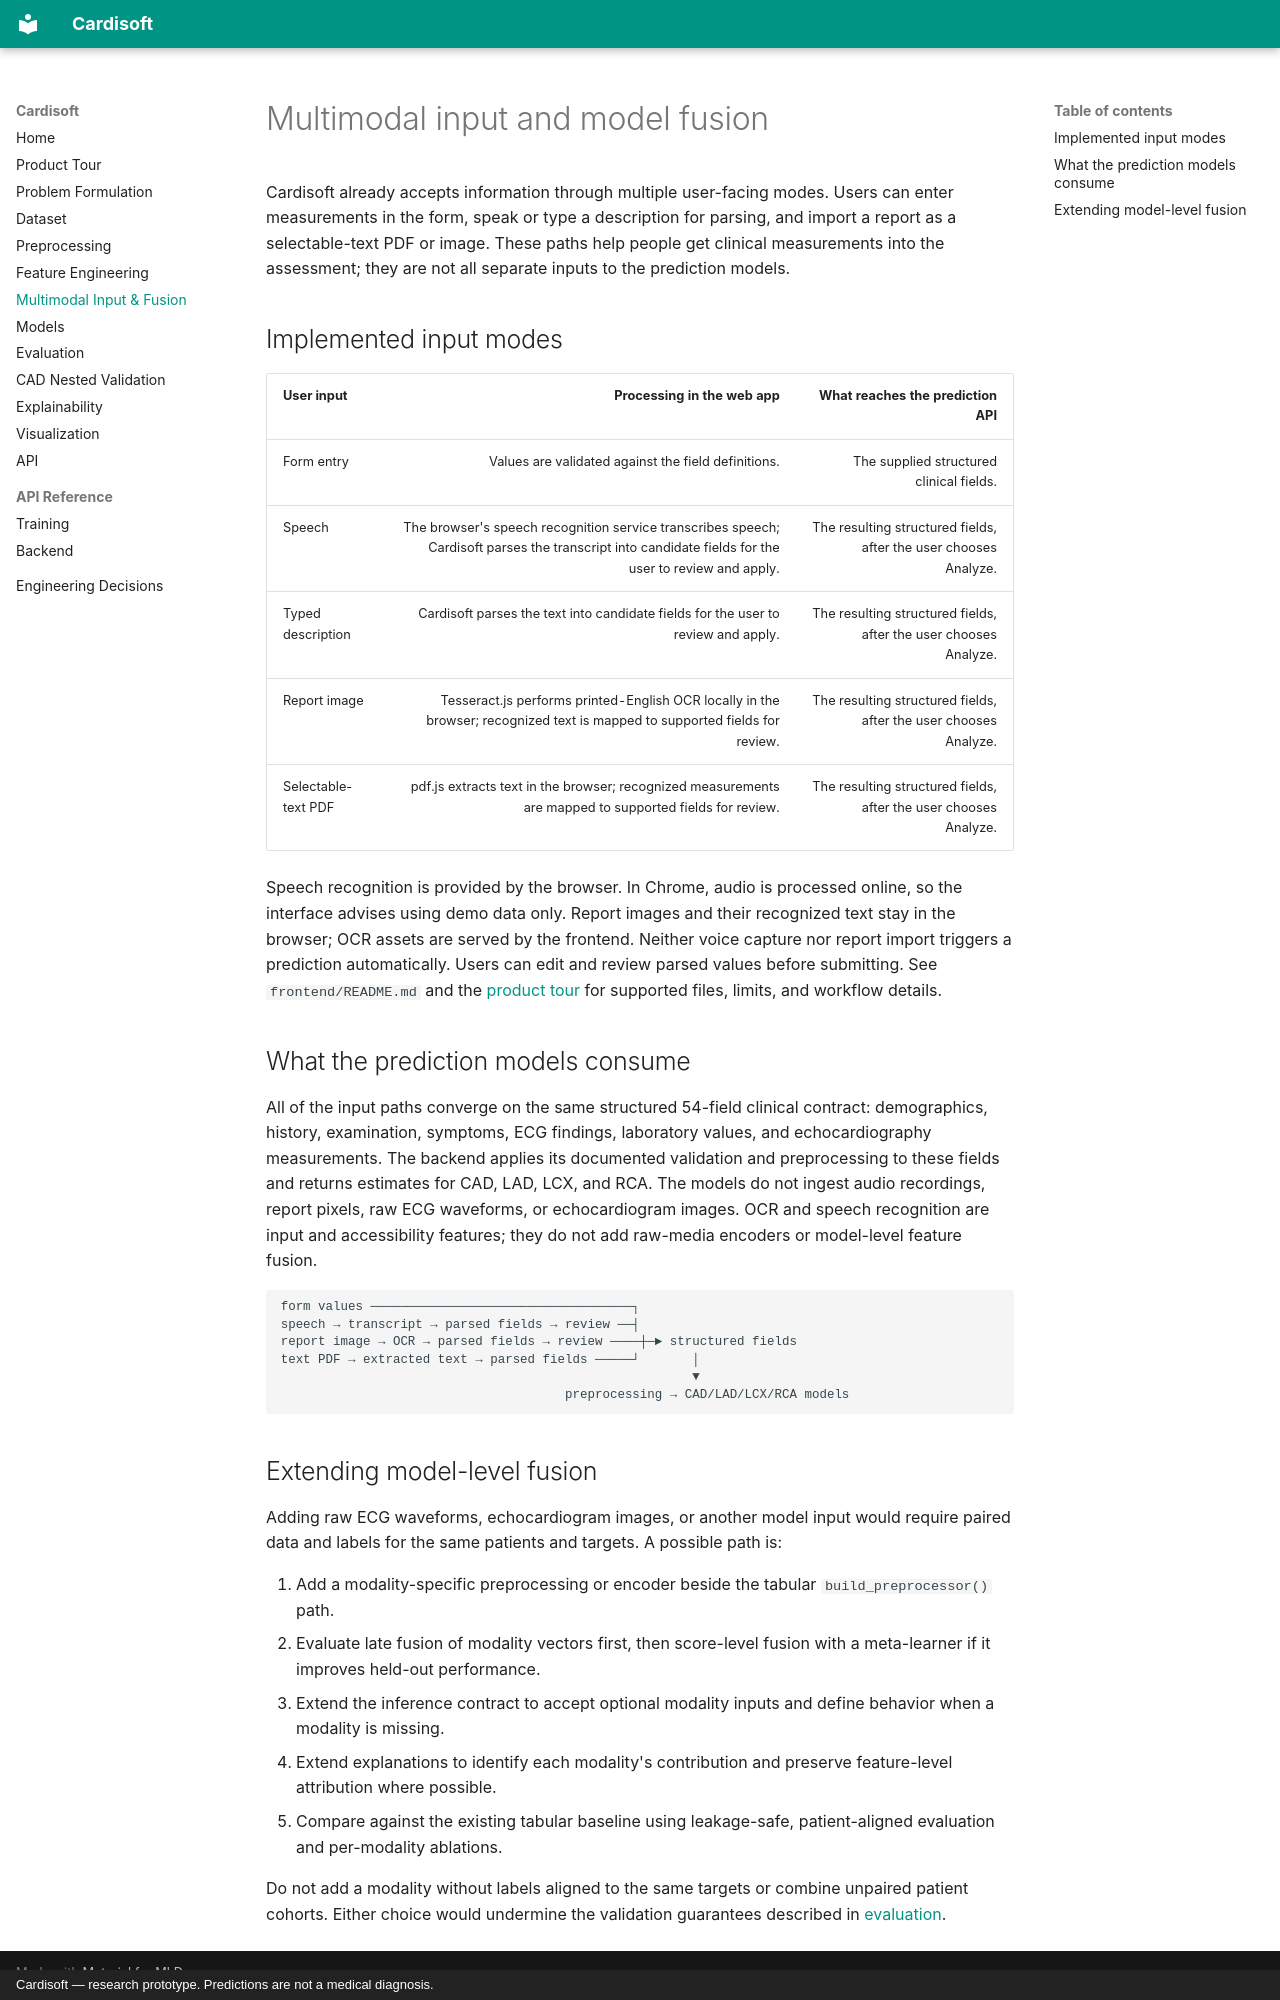

repository: shavipal567/Cardisoft · page: multimodal-fusion/index.html · generator: mkdocs · copyright: Cardisoft — research prototype. Predictions are not a medical diagnosis.

# Multimodal input and model fusion

Cardisoft already accepts information through multiple user-facing modes. Users
can enter measurements in the form, speak or type a description for parsing, and
import a report as a selectable-text PDF or image. These paths help people get
clinical measurements into the assessment; they are not all separate inputs to
the prediction models.

## Implemented input modes

| User input | Processing in the web app | What reaches the prediction API |
| --- | --- | --- |
| Form entry | Values are validated against the field definitions. | The supplied structured clinical fields. |
| Speech | The browser's speech recognition service transcribes speech; Cardisoft parses the transcript into candidate fields for the user to review and apply. | The resulting structured fields, after the user chooses Analyze. |
| Typed description | Cardisoft parses the text into candidate fields for the user to review and apply. | The resulting structured fields, after the user chooses Analyze. |
| Report image | Tesseract.js performs printed-English OCR locally in the browser; recognized text is mapped to supported fields for review. | The resulting structured fields, after the user chooses Analyze. |
| Selectable-text PDF | pdf.js extracts text in the browser; recognized measurements are mapped to supported fields for review. | The resulting structured fields, after the user chooses Analyze. |

Speech recognition is provided by the browser. In Chrome, audio is processed
online, so the interface advises using demo data only. Report images and their
recognized text stay in the browser; OCR assets are served by the frontend.
Neither voice capture nor report import triggers a prediction automatically.
Users can edit and review parsed values before submitting. See
`frontend/README.md` and the [product tour](showcase.md) for supported files,
limits, and workflow details.

## What the prediction models consume

All of the input paths converge on the same structured 54-field clinical
contract: demographics, history, examination, symptoms, ECG findings, laboratory
values, and echocardiography measurements. The backend applies its documented
validation and preprocessing to these fields and returns estimates for CAD,
LAD, LCX, and RCA. The models do not ingest audio recordings, report pixels,
raw ECG waveforms, or echocardiogram images. OCR and speech recognition are
input and accessibility features; they do not add raw-media encoders or
model-level feature fusion.

```text
form values ───────────────────────────────────┐
speech → transcript → parsed fields → review ──┤
report image → OCR → parsed fields → review ────┼─► structured fields
text PDF → extracted text → parsed fields ─────┘       │
                                                       ▼
                                      preprocessing → CAD/LAD/LCX/RCA models
```

## Extending model-level fusion

Adding raw ECG waveforms, echocardiogram images, or another model input would
require paired data and labels for the same patients and targets. A possible
path is:

1. Add a modality-specific preprocessing or encoder beside the tabular
   `build_preprocessor()` path.
2. Evaluate late fusion of modality vectors first, then score-level fusion with
   a meta-learner if it improves held-out performance.
3. Extend the inference contract to accept optional modality inputs and define
   behavior when a modality is missing.
4. Extend explanations to identify each modality's contribution and preserve
   feature-level attribution where possible.
5. Compare against the existing tabular baseline using leakage-safe,
   patient-aligned evaluation and per-modality ablations.

Do not add a modality without labels aligned to the same targets or combine
unpaired patient cohorts. Either choice would undermine the validation
guarantees described in [evaluation](evaluation.md).
